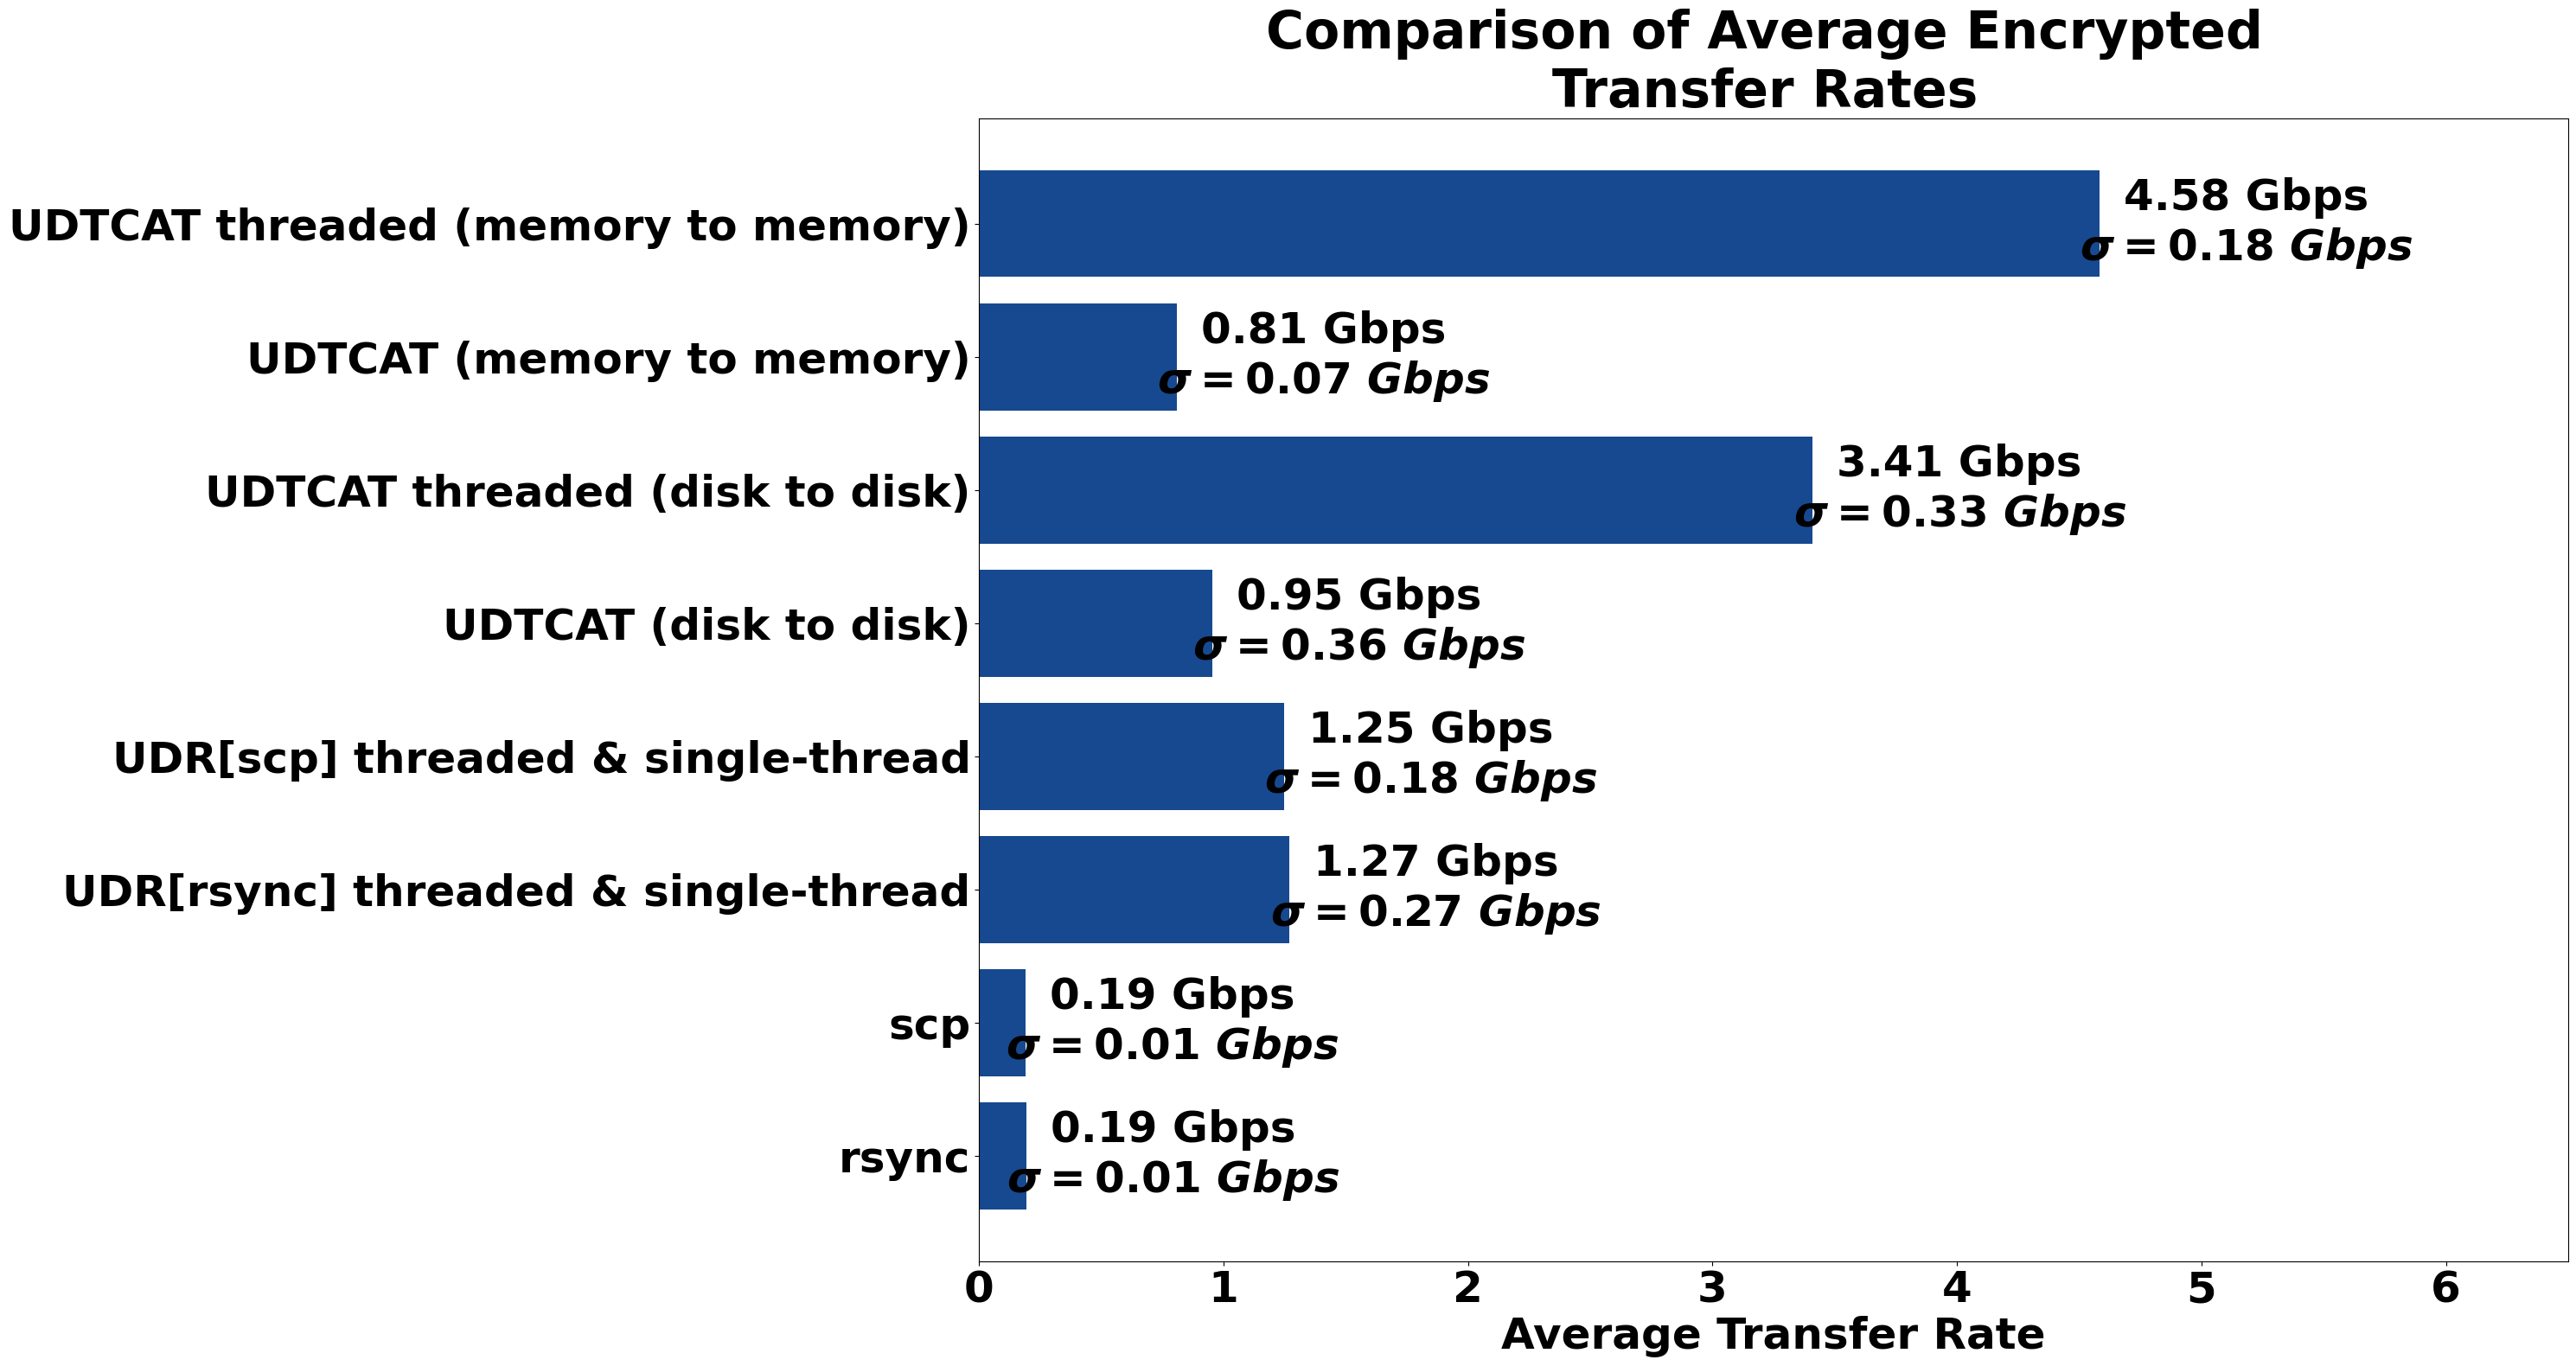

Here is the Python script that generated this plot:
import matplotlib.pyplot as plt; plt.rcdefaults()
import numpy as np
import matplotlib.pyplot as plt


from pylab import *
rcParams['figure.figsize'] = 30, 16

font = {'family' : 'normal',
        'weight' : 'bold',
        'size'   : 36}

matplotlib.rc('font', **font)

tests = (
    "rsync",
    "scp",
    "UDR[rsync] threaded & single-thread",
    "UDR[scp] threaded & single-thread",
    "UDTCAT (disk to disk)",
    "UDTCAT threaded (disk to disk)",
    "UDTCAT (memory to memory)",
    "UDTCAT threaded (memory to memory)",
    )

performance = (
0.194176126761,
0.191090869565,
1.26881889764,
1.24770186335,
0.954241380952,
3.41,
0.809574539474,
4.58362318841,
)

stddev = (
.01,
.01,
.27,
.18,
.36,
.33,
.07,
.18
)

y_pos = np.arange(len(tests))
error = np.random.rand(len(tests))

plt.barh(y_pos, performance, color='#174990', xerr=0, align='center', alpha=1.)
plt.yticks(y_pos, tests, weight='bold')
plt.xlim(0, 6.5)
plt.xlabel('Average Transfer Rate', weight='bold')


for i in range(len(tests)):
    plt.text(performance[i]+.6, i, "%.2f Gbps\n$\sigma=%.2f$ $Gbps$" % (performance[i], stddev[i]), horizontalalignment="center",
             verticalalignment='center', color="black", weight='bold')



plt.title('Comparison of Average Encrypted \nTransfer Rates ', weight='bold')

plt.tight_layout(pad=0.4, w_pad=0.5, h_pad=1.0),

plt.savefig("compare_encrypted.png")
# plt.show()
